Labelled photos from "dataset", an image-classification folder in maisiehapney/PlantCareApp. The possible labels are: boston fern, cactus, chinese money plant, dragon tree, jade plant, orchid, peace lily, peacock plant, rubber plant, snake plant.

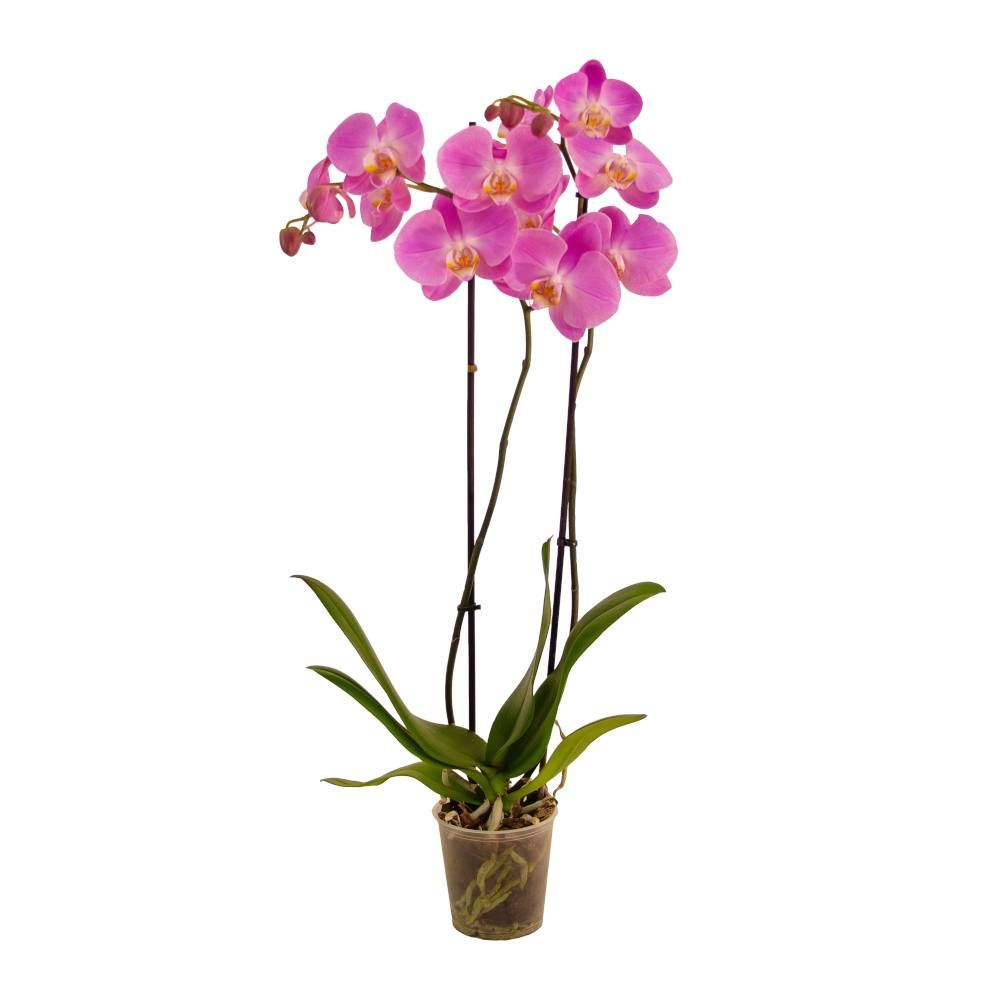
Label: orchid

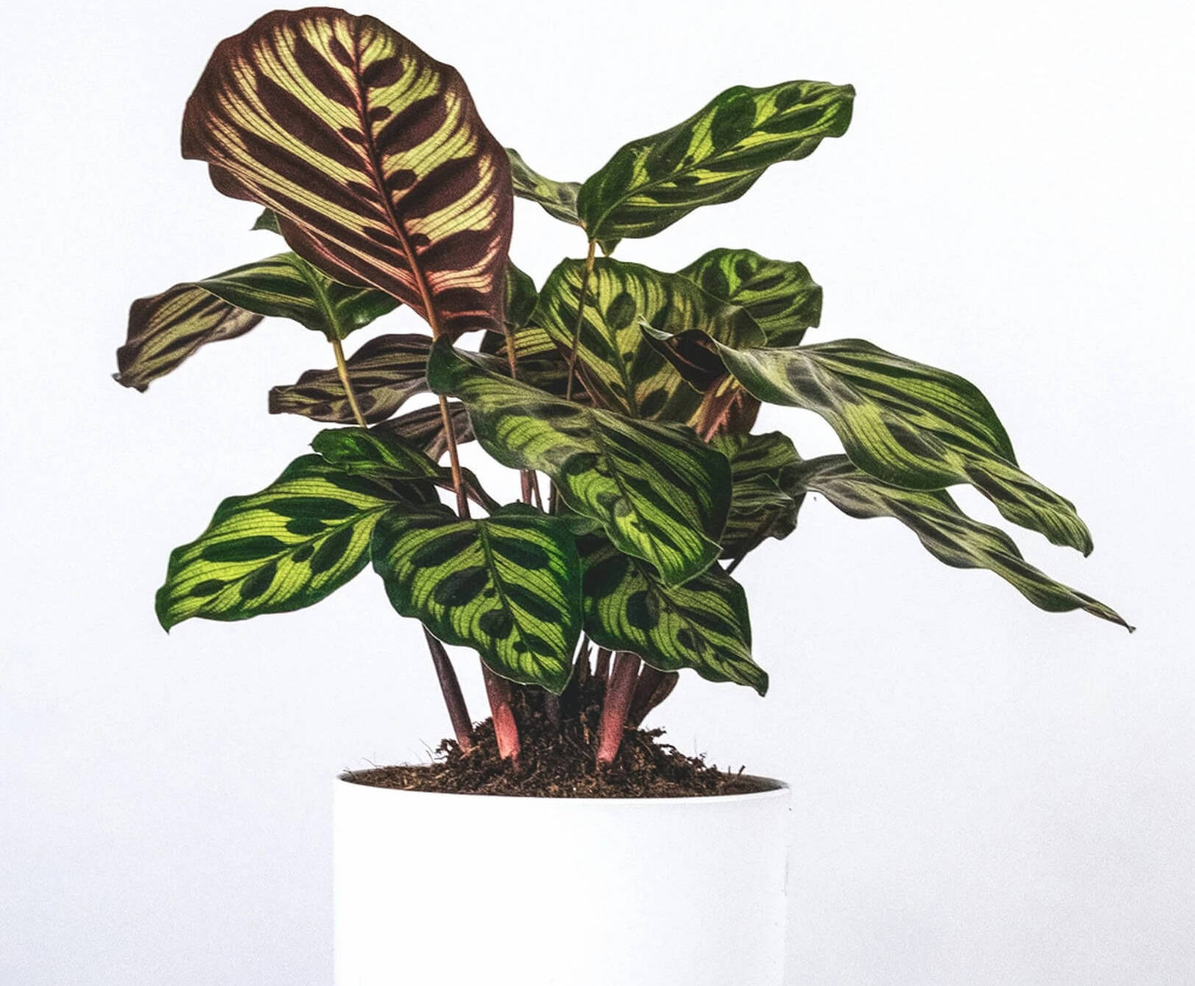
Label: peacock plant

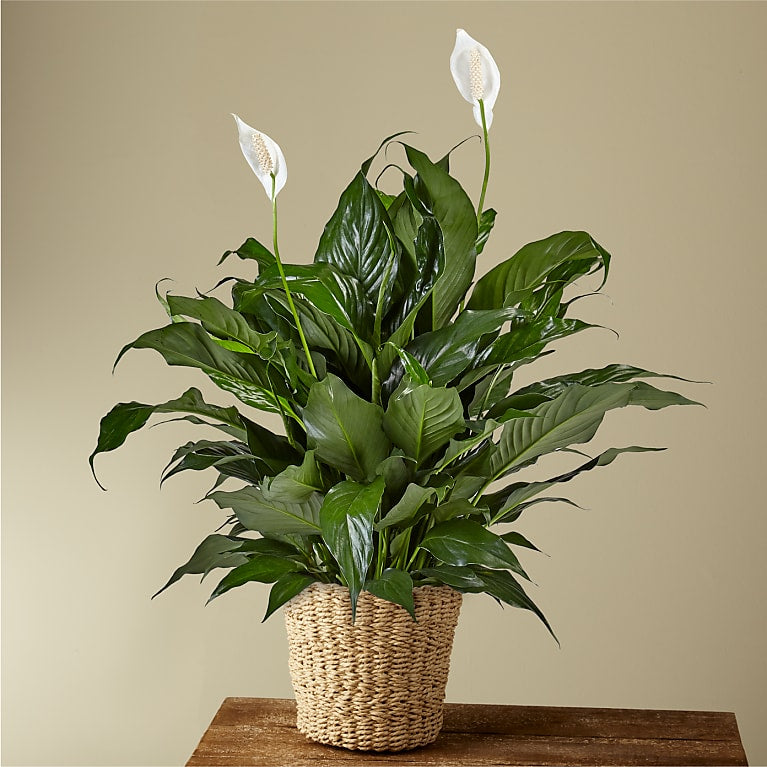
Label: peace lily

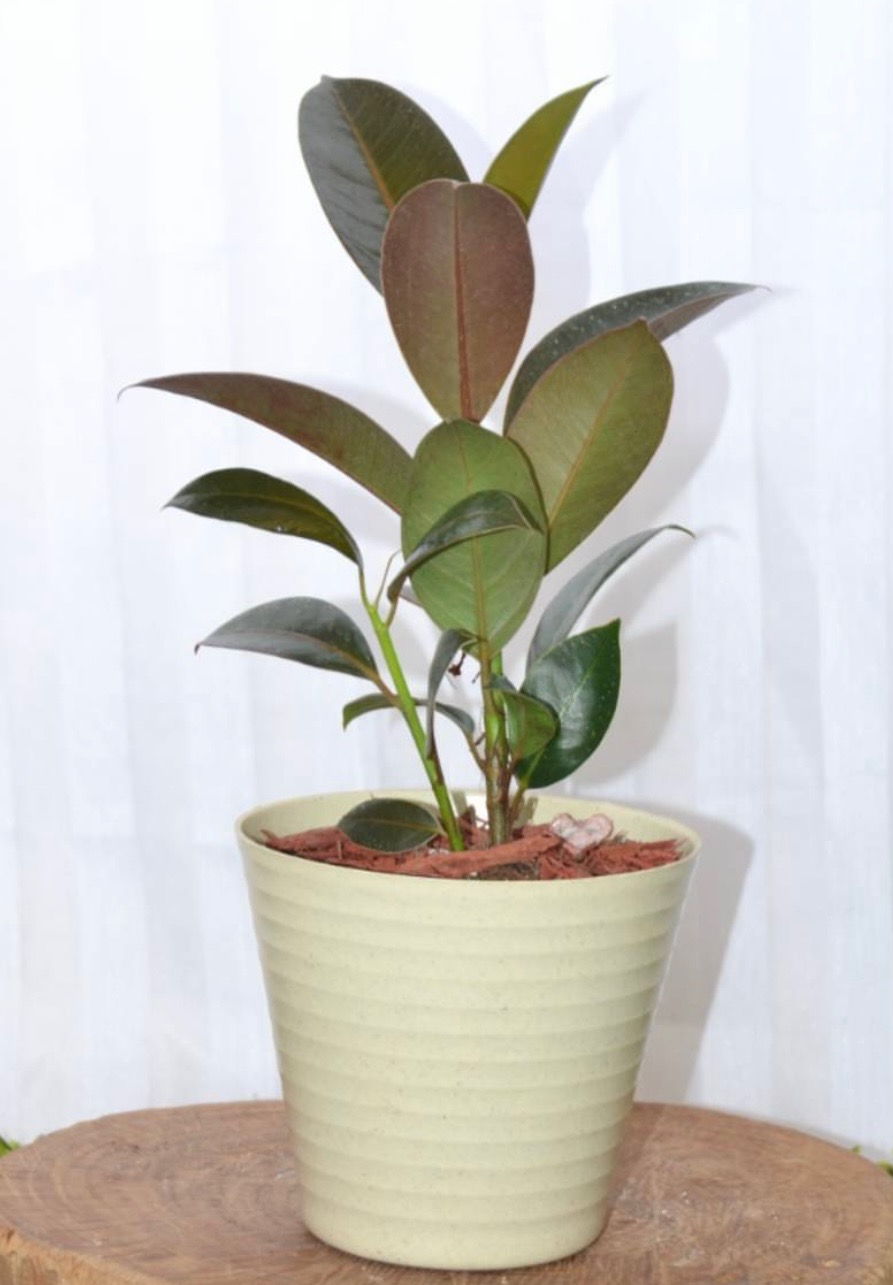
Label: rubber plant

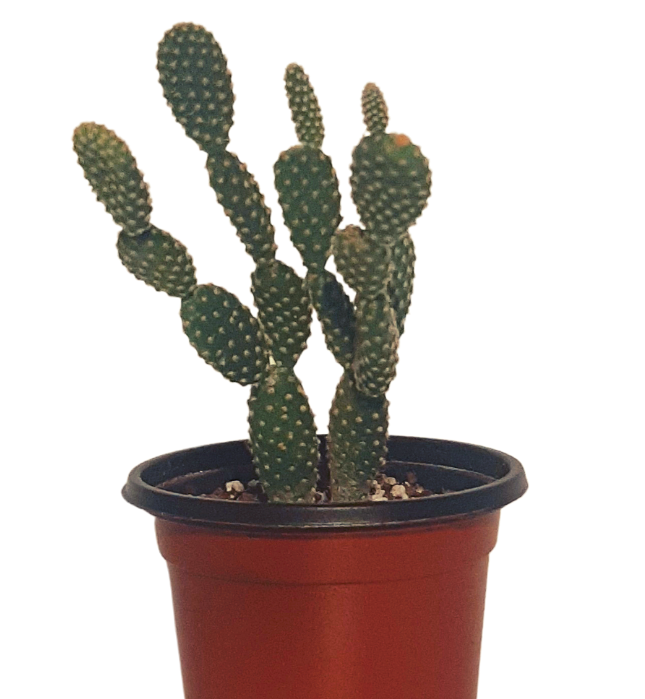
Label: cactus

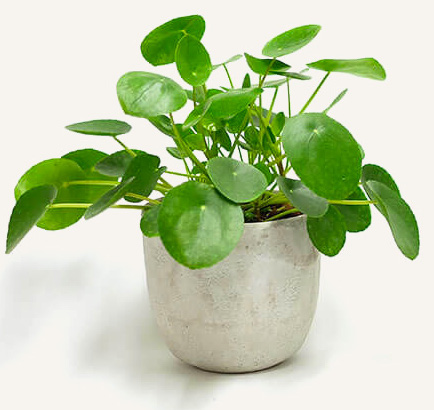
Label: chinese money plant
